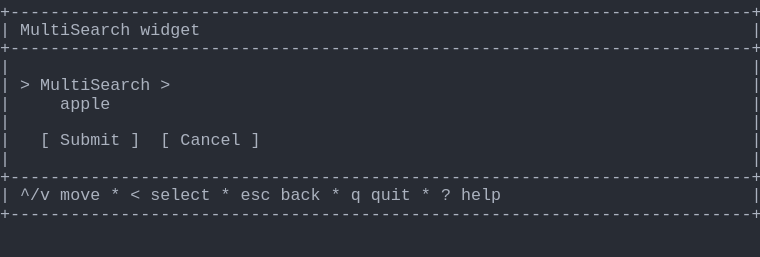
t = 0.00 s
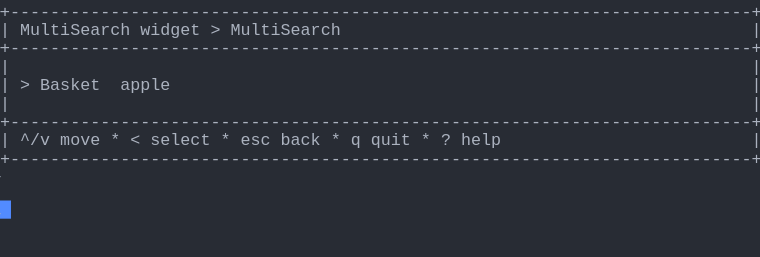
t = 1.37 s
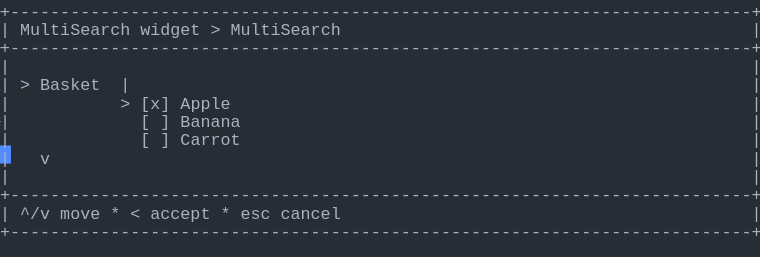
t = 2.39 s
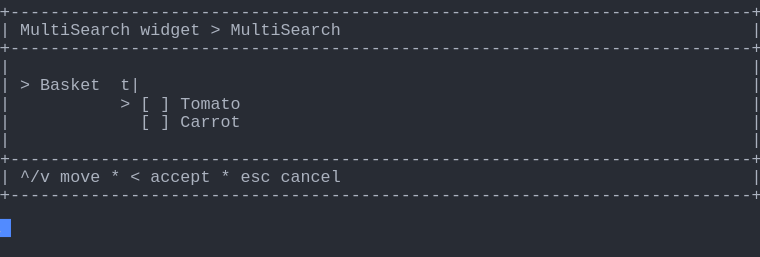
t = 3.61 s
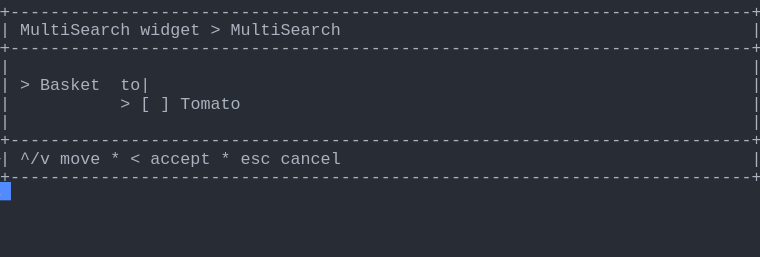
t = 4.62 s
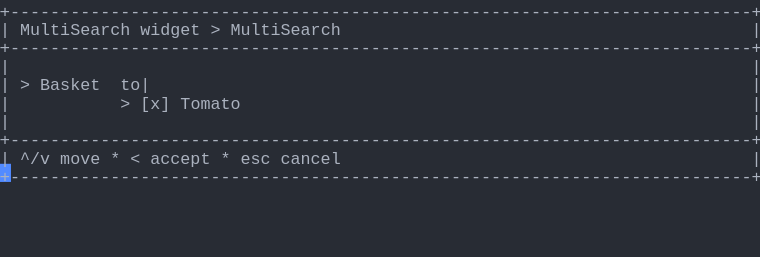
t = 6.00 s

The animated SVG that drew these frames (rendered in a browser with its animation timeline set to each time). Animation: 1 CSS @keyframes rule; one cycle of 7.38 s, repeats indefinitely.

<svg xmlns="http://www.w3.org/2000/svg" xmlns:xlink="http://www.w3.org/1999/xlink" width="760" height="257.18"><rect width="760" height="257.18" rx="0" ry="0" class="a"></rect><svg height="257.18" viewBox="0 0 76 25.718" width="760" xmlns="http://www.w3.org/2000/svg" xmlns:xlink="http://www.w3.org/1999/xlink"><style>.a{fill:rgb(40,44,52)}.b{font-family:Consolas,"Courier New",Courier,"Liberation Mono",monospace}.c{fill:rgb(171,178,191);white-space:pre}.d{fill:transparent}.e{fill:rgb(82,139,255)}.g{animation-duration:7.375s;animation-iteration-count:infinite;animation-name:f;animation-timing-function:steps(1,end)}@keyframes f{0%{transform:translateX(-0px)}0%{transform:translateX(-76px)}18.6%{transform:translateX(-152px)}29.7%{transform:translateX(-228px)}40.7%{transform:translateX(-304px)}51.7%{transform:translateX(-380px)}62.7%{transform:translateX(-456px)}100%{transform:translateX(-532px)}}</style><g font-family="Consolas, &quot;Courier New&quot;, Courier, &quot;Liberation Mono&quot;, monospace" font-size="1.67" class="b"><defs><symbol id="1"><text x="0" y="1.67" class="c" textLength="76.152" lengthAdjust="spacingAndGlyphs">+--------------------------------------------------------------------------+</text></symbol><symbol id="2"><text x="0" y="1.67" class="c" textLength="1.002" lengthAdjust="spacingAndGlyphs">|</text><text x="75.14999999999999" y="1.67" class="c" textLength="1.002" lengthAdjust="spacingAndGlyphs">|</text></symbol><symbol id="3"><text x="0" y="1.67" class="c" textLength="1.002" lengthAdjust="spacingAndGlyphs">|</text><text x="2.004" y="1.67" class="c" textLength="3.006" lengthAdjust="spacingAndGlyphs">^/v</text><text x="6.012" y="1.67" class="c" textLength="4.008" lengthAdjust="spacingAndGlyphs">move</text><text x="11.021999999999998" y="1.67" class="c" textLength="1.002" lengthAdjust="spacingAndGlyphs">*</text><text x="13.026" y="1.67" class="c" textLength="1.002" lengthAdjust="spacingAndGlyphs">&lt;</text><text x="15.029999999999998" y="1.67" class="c" textLength="6.012" lengthAdjust="spacingAndGlyphs">select</text><text x="22.043999999999997" y="1.67" class="c" textLength="1.002" lengthAdjust="spacingAndGlyphs">*</text><text x="24.048" y="1.67" class="c" textLength="3.006" lengthAdjust="spacingAndGlyphs">esc</text><text x="28.055999999999997" y="1.67" class="c" textLength="4.008" lengthAdjust="spacingAndGlyphs">back</text><text x="33.065999999999995" y="1.67" class="c" textLength="1.002" lengthAdjust="spacingAndGlyphs">*</text><text x="35.06999999999999" y="1.67" class="c" textLength="1.002" lengthAdjust="spacingAndGlyphs">q</text><text x="37.074" y="1.67" class="c" textLength="4.008" lengthAdjust="spacingAndGlyphs">quit</text><text x="42.083999999999996" y="1.67" class="c" textLength="1.002" lengthAdjust="spacingAndGlyphs">*</text><text x="44.087999999999994" y="1.67" class="c" textLength="1.002" lengthAdjust="spacingAndGlyphs">?</text><text x="46.09199999999999" y="1.67" class="c" textLength="4.008" lengthAdjust="spacingAndGlyphs">help</text><text x="75.14999999999999" y="1.67" class="c" textLength="1.002" lengthAdjust="spacingAndGlyphs">|</text></symbol><symbol id="4"><text x="0" y="1.67" class="c" textLength="1.002" lengthAdjust="spacingAndGlyphs">|</text><text x="2.004" y="1.67" class="c" textLength="11.022" lengthAdjust="spacingAndGlyphs">MultiSearch</text><text x="14.027999999999999" y="1.67" class="c" textLength="6.012" lengthAdjust="spacingAndGlyphs">widget</text><text x="21.041999999999998" y="1.67" class="c" textLength="1.002" lengthAdjust="spacingAndGlyphs">&gt;</text><text x="23.045999999999996" y="1.67" class="c" textLength="11.022" lengthAdjust="spacingAndGlyphs">MultiSearch</text><text x="75.14999999999999" y="1.67" class="c" textLength="1.002" lengthAdjust="spacingAndGlyphs">|</text></symbol><symbol id="5"><text x="0" y="1.67" class="c" textLength="1.002" lengthAdjust="spacingAndGlyphs">|</text><text x="14.027999999999999" y="1.67" class="c" textLength="1.002" lengthAdjust="spacingAndGlyphs">[</text><text x="16.032" y="1.67" class="c" textLength="1.002" lengthAdjust="spacingAndGlyphs">]</text><text x="18.035999999999998" y="1.67" class="c" textLength="6.012" lengthAdjust="spacingAndGlyphs">Carrot</text><text x="75.14999999999999" y="1.67" class="c" textLength="1.002" lengthAdjust="spacingAndGlyphs">|</text></symbol><symbol id="6"><text x="0" y="1.67" class="c" textLength="1.002" lengthAdjust="spacingAndGlyphs">|</text><text x="2.004" y="1.67" class="c" textLength="3.006" lengthAdjust="spacingAndGlyphs">^/v</text><text x="6.012" y="1.67" class="c" textLength="4.008" lengthAdjust="spacingAndGlyphs">move</text><text x="11.021999999999998" y="1.67" class="c" textLength="1.002" lengthAdjust="spacingAndGlyphs">*</text><text x="13.026" y="1.67" class="c" textLength="1.002" lengthAdjust="spacingAndGlyphs">&lt;</text><text x="15.029999999999998" y="1.67" class="c" textLength="6.012" lengthAdjust="spacingAndGlyphs">accept</text><text x="22.043999999999997" y="1.67" class="c" textLength="1.002" lengthAdjust="spacingAndGlyphs">*</text><text x="24.048" y="1.67" class="c" textLength="3.006" lengthAdjust="spacingAndGlyphs">esc</text><text x="28.055999999999997" y="1.67" class="c" textLength="6.012" lengthAdjust="spacingAndGlyphs">cancel</text><text x="75.14999999999999" y="1.67" class="c" textLength="1.002" lengthAdjust="spacingAndGlyphs">|</text></symbol><symbol id="7"><text x="0" y="1.67" class="c" textLength="1.002" lengthAdjust="spacingAndGlyphs">|</text><text x="12.024" y="1.67" class="c" textLength="1.002" lengthAdjust="spacingAndGlyphs">&gt;</text><text x="14.027999999999999" y="1.67" class="c" textLength="1.002" lengthAdjust="spacingAndGlyphs">[</text><text x="16.032" y="1.67" class="c" textLength="1.002" lengthAdjust="spacingAndGlyphs">]</text><text x="18.035999999999998" y="1.67" class="c" textLength="6.012" lengthAdjust="spacingAndGlyphs">Tomato</text><text x="75.14999999999999" y="1.67" class="c" textLength="1.002" lengthAdjust="spacingAndGlyphs">|</text></symbol><symbol id="8"><text x="0" y="1.67" class="c" textLength="1.002" lengthAdjust="spacingAndGlyphs">|</text><text x="2.004" y="1.67" class="c" textLength="1.002" lengthAdjust="spacingAndGlyphs">&gt;</text><text x="4.008" y="1.67" class="c" textLength="6.012" lengthAdjust="spacingAndGlyphs">Basket</text><text x="12.024" y="1.67" class="c" textLength="3.006" lengthAdjust="spacingAndGlyphs">to|</text><text x="75.14999999999999" y="1.67" class="c" textLength="1.002" lengthAdjust="spacingAndGlyphs">|</text></symbol><symbol id="9"><text x="0" y="1.67" class="c" textLength="1.002" lengthAdjust="spacingAndGlyphs">|</text><text x="12.024" y="1.67" class="c" textLength="1.002" lengthAdjust="spacingAndGlyphs">&gt;</text><text x="14.027999999999999" y="1.67" class="c" textLength="3.006" lengthAdjust="spacingAndGlyphs">[x]</text><text x="18.035999999999998" y="1.67" class="c" textLength="6.012" lengthAdjust="spacingAndGlyphs">Tomato</text><text x="75.14999999999999" y="1.67" class="c" textLength="1.002" lengthAdjust="spacingAndGlyphs">|</text></symbol><symbol id="a"><rect height="14" width="76" x="0" y="0" class="d"></rect></symbol><symbol id="b"><rect height="1.837" width="1.1022" class="e"></rect></symbol></defs><rect height="25.718" width="76" class="a"></rect><g class="g"><svg x="0" y="0" width="608"><svg x="0"><use xlink:href="#a"></use><use xlink:href="#b" x="-0.0040000000000000036" y="0"></use></svg><svg x="76"><use xlink:href="#a"></use><use xlink:href="#b" x="75.996" y="20.031999999999996"></use><use xlink:href="#1" y="0"></use><text x="0" y="3.5069999999999997" class="c" textLength="1.002" lengthAdjust="spacingAndGlyphs">|</text><text x="2.004" y="3.5069999999999997" class="c" textLength="11.022" lengthAdjust="spacingAndGlyphs">MultiSearch</text><text x="14.027999999999999" y="3.5069999999999997" class="c" textLength="6.012" lengthAdjust="spacingAndGlyphs">widget</text><text x="75.14999999999999" y="3.5069999999999997" class="c" textLength="1.002" lengthAdjust="spacingAndGlyphs">|</text><use xlink:href="#1" y="3.674"></use><use xlink:href="#2" y="5.511"></use><text x="0" y="9.018" class="c" textLength="1.002" lengthAdjust="spacingAndGlyphs">|</text><text x="2.004" y="9.018" class="c" textLength="1.002" lengthAdjust="spacingAndGlyphs">&gt;</text><text x="4.008" y="9.018" class="c" textLength="11.022" lengthAdjust="spacingAndGlyphs">MultiSearch</text><text x="16.032" y="9.018" class="c" textLength="1.002" lengthAdjust="spacingAndGlyphs">&gt;</text><text x="75.14999999999999" y="9.018" class="c" textLength="1.002" lengthAdjust="spacingAndGlyphs">|</text><text x="0" y="10.855" class="c" textLength="1.002" lengthAdjust="spacingAndGlyphs">|</text><text x="6.012" y="10.855" class="c" textLength="5.01" lengthAdjust="spacingAndGlyphs">apple</text><text x="75.14999999999999" y="10.855" class="c" textLength="1.002" lengthAdjust="spacingAndGlyphs">|</text><use xlink:href="#2" y="11.022"></use><text x="0" y="14.529" class="c" textLength="1.002" lengthAdjust="spacingAndGlyphs">|</text><text x="4.008" y="14.529" class="c" textLength="1.002" lengthAdjust="spacingAndGlyphs">[</text><text x="6.012" y="14.529" class="c" textLength="6.012" lengthAdjust="spacingAndGlyphs">Submit</text><text x="13.026" y="14.529" class="c" textLength="1.002" lengthAdjust="spacingAndGlyphs">]</text><text x="16.032" y="14.529" class="c" textLength="1.002" lengthAdjust="spacingAndGlyphs">[</text><text x="18.035999999999998" y="14.529" class="c" textLength="6.012" lengthAdjust="spacingAndGlyphs">Cancel</text><text x="25.05" y="14.529" class="c" textLength="1.002" lengthAdjust="spacingAndGlyphs">]</text><text x="75.14999999999999" y="14.529" class="c" textLength="1.002" lengthAdjust="spacingAndGlyphs">|</text><use xlink:href="#2" y="14.696"></use><use xlink:href="#1" y="16.533"></use><use xlink:href="#3" y="18.37"></use><use xlink:href="#1" y="20.206999999999997"></use></svg><svg x="152"><use xlink:href="#a"></use><use xlink:href="#b" x="75.996" y="14.520999999999999"></use><use xlink:href="#1" y="0"></use><use xlink:href="#4" y="1.837"></use><use xlink:href="#1" y="3.674"></use><use xlink:href="#2" y="5.511"></use><text x="0" y="9.018" class="c" textLength="1.002" lengthAdjust="spacingAndGlyphs">|</text><text x="2.004" y="9.018" class="c" textLength="1.002" lengthAdjust="spacingAndGlyphs">&gt;</text><text x="4.008" y="9.018" class="c" textLength="6.012" lengthAdjust="spacingAndGlyphs">Basket</text><text x="12.024" y="9.018" class="c" textLength="5.01" lengthAdjust="spacingAndGlyphs">apple</text><text x="75.14999999999999" y="9.018" class="c" textLength="1.002" lengthAdjust="spacingAndGlyphs">|</text><use xlink:href="#2" y="9.185"></use><use xlink:href="#1" y="11.022"></use><use xlink:href="#3" y="12.859"></use><use xlink:href="#1" y="14.696"></use></svg><svg x="228"><use xlink:href="#a"></use><use xlink:href="#b" x="75.996" y="21.869"></use><use xlink:href="#1" y="0"></use><use xlink:href="#4" y="1.837"></use><use xlink:href="#1" y="3.674"></use><use xlink:href="#2" y="5.511"></use><text x="0" y="9.018" class="c" textLength="1.002" lengthAdjust="spacingAndGlyphs">|</text><text x="2.004" y="9.018" class="c" textLength="1.002" lengthAdjust="spacingAndGlyphs">&gt;</text><text x="4.008" y="9.018" class="c" textLength="6.012" lengthAdjust="spacingAndGlyphs">Basket</text><text x="12.024" y="9.018" class="c" textLength="1.002" lengthAdjust="spacingAndGlyphs">|</text><text x="75.14999999999999" y="9.018" class="c" textLength="1.002" lengthAdjust="spacingAndGlyphs">|</text><text x="0" y="10.855" class="c" textLength="1.002" lengthAdjust="spacingAndGlyphs">|</text><text x="12.024" y="10.855" class="c" textLength="1.002" lengthAdjust="spacingAndGlyphs">&gt;</text><text x="14.027999999999999" y="10.855" class="c" textLength="3.006" lengthAdjust="spacingAndGlyphs">[x]</text><text x="18.035999999999998" y="10.855" class="c" textLength="5.01" lengthAdjust="spacingAndGlyphs">Apple</text><text x="75.14999999999999" y="10.855" class="c" textLength="1.002" lengthAdjust="spacingAndGlyphs">|</text><text x="0" y="12.692" class="c" textLength="1.002" lengthAdjust="spacingAndGlyphs">|</text><text x="14.027999999999999" y="12.692" class="c" textLength="1.002" lengthAdjust="spacingAndGlyphs">[</text><text x="16.032" y="12.692" class="c" textLength="1.002" lengthAdjust="spacingAndGlyphs">]</text><text x="18.035999999999998" y="12.692" class="c" textLength="6.012" lengthAdjust="spacingAndGlyphs">Banana</text><text x="75.14999999999999" y="12.692" class="c" textLength="1.002" lengthAdjust="spacingAndGlyphs">|</text><use xlink:href="#5" y="12.859"></use><text x="0" y="16.366" class="c" textLength="1.002" lengthAdjust="spacingAndGlyphs">|</text><text x="4.008" y="16.366" class="c" textLength="1.002" lengthAdjust="spacingAndGlyphs">v</text><text x="75.14999999999999" y="16.366" class="c" textLength="1.002" lengthAdjust="spacingAndGlyphs">|</text><use xlink:href="#2" y="16.533"></use><use xlink:href="#1" y="18.37"></use><use xlink:href="#6" y="20.206999999999997"></use><use xlink:href="#1" y="22.044"></use></svg><svg x="304"><use xlink:href="#a"></use><use xlink:href="#b" x="75.996" y="18.195"></use><use xlink:href="#1" y="0"></use><use xlink:href="#4" y="1.837"></use><use xlink:href="#1" y="3.674"></use><use xlink:href="#2" y="5.511"></use><text x="0" y="9.018" class="c" textLength="1.002" lengthAdjust="spacingAndGlyphs">|</text><text x="2.004" y="9.018" class="c" textLength="1.002" lengthAdjust="spacingAndGlyphs">&gt;</text><text x="4.008" y="9.018" class="c" textLength="6.012" lengthAdjust="spacingAndGlyphs">Basket</text><text x="12.024" y="9.018" class="c" textLength="2.004" lengthAdjust="spacingAndGlyphs">t|</text><text x="75.14999999999999" y="9.018" class="c" textLength="1.002" lengthAdjust="spacingAndGlyphs">|</text><use xlink:href="#7" y="9.185"></use><use xlink:href="#5" y="11.022"></use><use xlink:href="#2" y="12.859"></use><use xlink:href="#1" y="14.696"></use><use xlink:href="#6" y="16.533"></use><use xlink:href="#1" y="18.37"></use></svg><svg x="380"><use xlink:href="#a"></use><use xlink:href="#b" x="75.996" y="16.358"></use><use xlink:href="#1" y="0"></use><use xlink:href="#4" y="1.837"></use><use xlink:href="#1" y="3.674"></use><use xlink:href="#2" y="5.511"></use><use xlink:href="#8" y="7.348"></use><use xlink:href="#7" y="9.185"></use><use xlink:href="#2" y="11.022"></use><use xlink:href="#1" y="12.859"></use><use xlink:href="#6" y="14.696"></use><use xlink:href="#1" y="16.533"></use></svg><svg x="456"><use xlink:href="#a"></use><use xlink:href="#b" x="75.996" y="16.358"></use><use xlink:href="#1" y="0"></use><use xlink:href="#4" y="1.837"></use><use xlink:href="#1" y="3.674"></use><use xlink:href="#2" y="5.511"></use><use xlink:href="#8" y="7.348"></use><use xlink:href="#9" y="9.185"></use><use xlink:href="#2" y="11.022"></use><use xlink:href="#1" y="12.859"></use><use xlink:href="#6" y="14.696"></use><use xlink:href="#1" y="16.533"></use></svg><svg x="532"><use xlink:href="#a"></use><use xlink:href="#b" x="0.996" y="18.195"></use><use xlink:href="#1" y="0"></use><use xlink:href="#4" y="1.837"></use><use xlink:href="#1" y="3.674"></use><use xlink:href="#2" y="5.511"></use><use xlink:href="#8" y="7.348"></use><use xlink:href="#9" y="9.185"></use><use xlink:href="#2" y="11.022"></use><use xlink:href="#1" y="12.859"></use><use xlink:href="#6" y="14.696"></use><use xlink:href="#1" y="16.533"></use></svg></svg></g></g></svg></svg>
